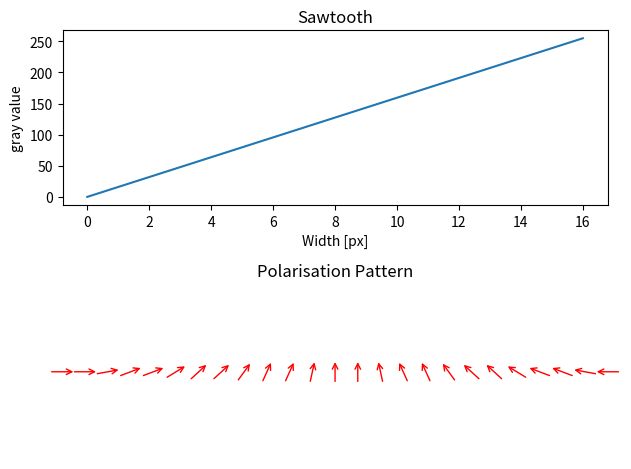

Reproduce this figure in Python.
import numpy as np
import matplotlib.pyplot as plt
from PIL.GimpGradientFile import linear

x_max = 17
alpha = -5
y_min = 0
y_max = 255
arrow_number = 25
linear_flag = True
A = 0.05

def exponential_sawtooth(phase, alpha):
    return (np.exp(alpha * phase) - 1) / (np.exp(alpha) - 1)

def get_arrow_start_end(m_x, m_y, A, gs):
    phi = np.radians(gs * (180/255))
    a_vector = A/2 * np.array([np.cos(phi), np.sin(phi)])
    m_vector = np.array([m_x, m_y])
    x = m_vector - a_vector
    y = m_vector + a_vector

    return (x[0], x[1]), (y[0], y[1])

if linear_flag:
    sawtooth = lambda: x
else:
    sawtooth = lambda: exponential_sawtooth(x, alpha)

x = np.linspace(0, 1, x_max)
values = y_min + sawtooth() * (y_max - y_min)

fig, (ax_sawtooth, ax_arrow) = plt.subplots(2, gridspec_kw={'height_ratios': [1, 1]})

ax_sawtooth.plot(values)
ax_sawtooth.set_title('Sawtooth')
ax_sawtooth.set_xlabel('Width [px]')
ax_sawtooth.set_ylabel('gray value')
ax_arrow.set_title('Polarisation Pattern')
ax_arrow.set_ylim(0, 0.35)
ax_arrow.axis('off')


m_y = 0.175
value_index = np.linspace(0, len(values) -1, arrow_number)
for i, m_x in enumerate(np.linspace(0, 1, arrow_number)):
    gs = values[int(value_index[i])]
    x, y = get_arrow_start_end(m_x, m_y, A, gs)
    ax_arrow.annotate(
        '',
        xy=y,  # Ende
        xytext=x,  # Start
        arrowprops=dict(arrowstyle='->', color='red')
    )
fig.tight_layout()
plt.show()
